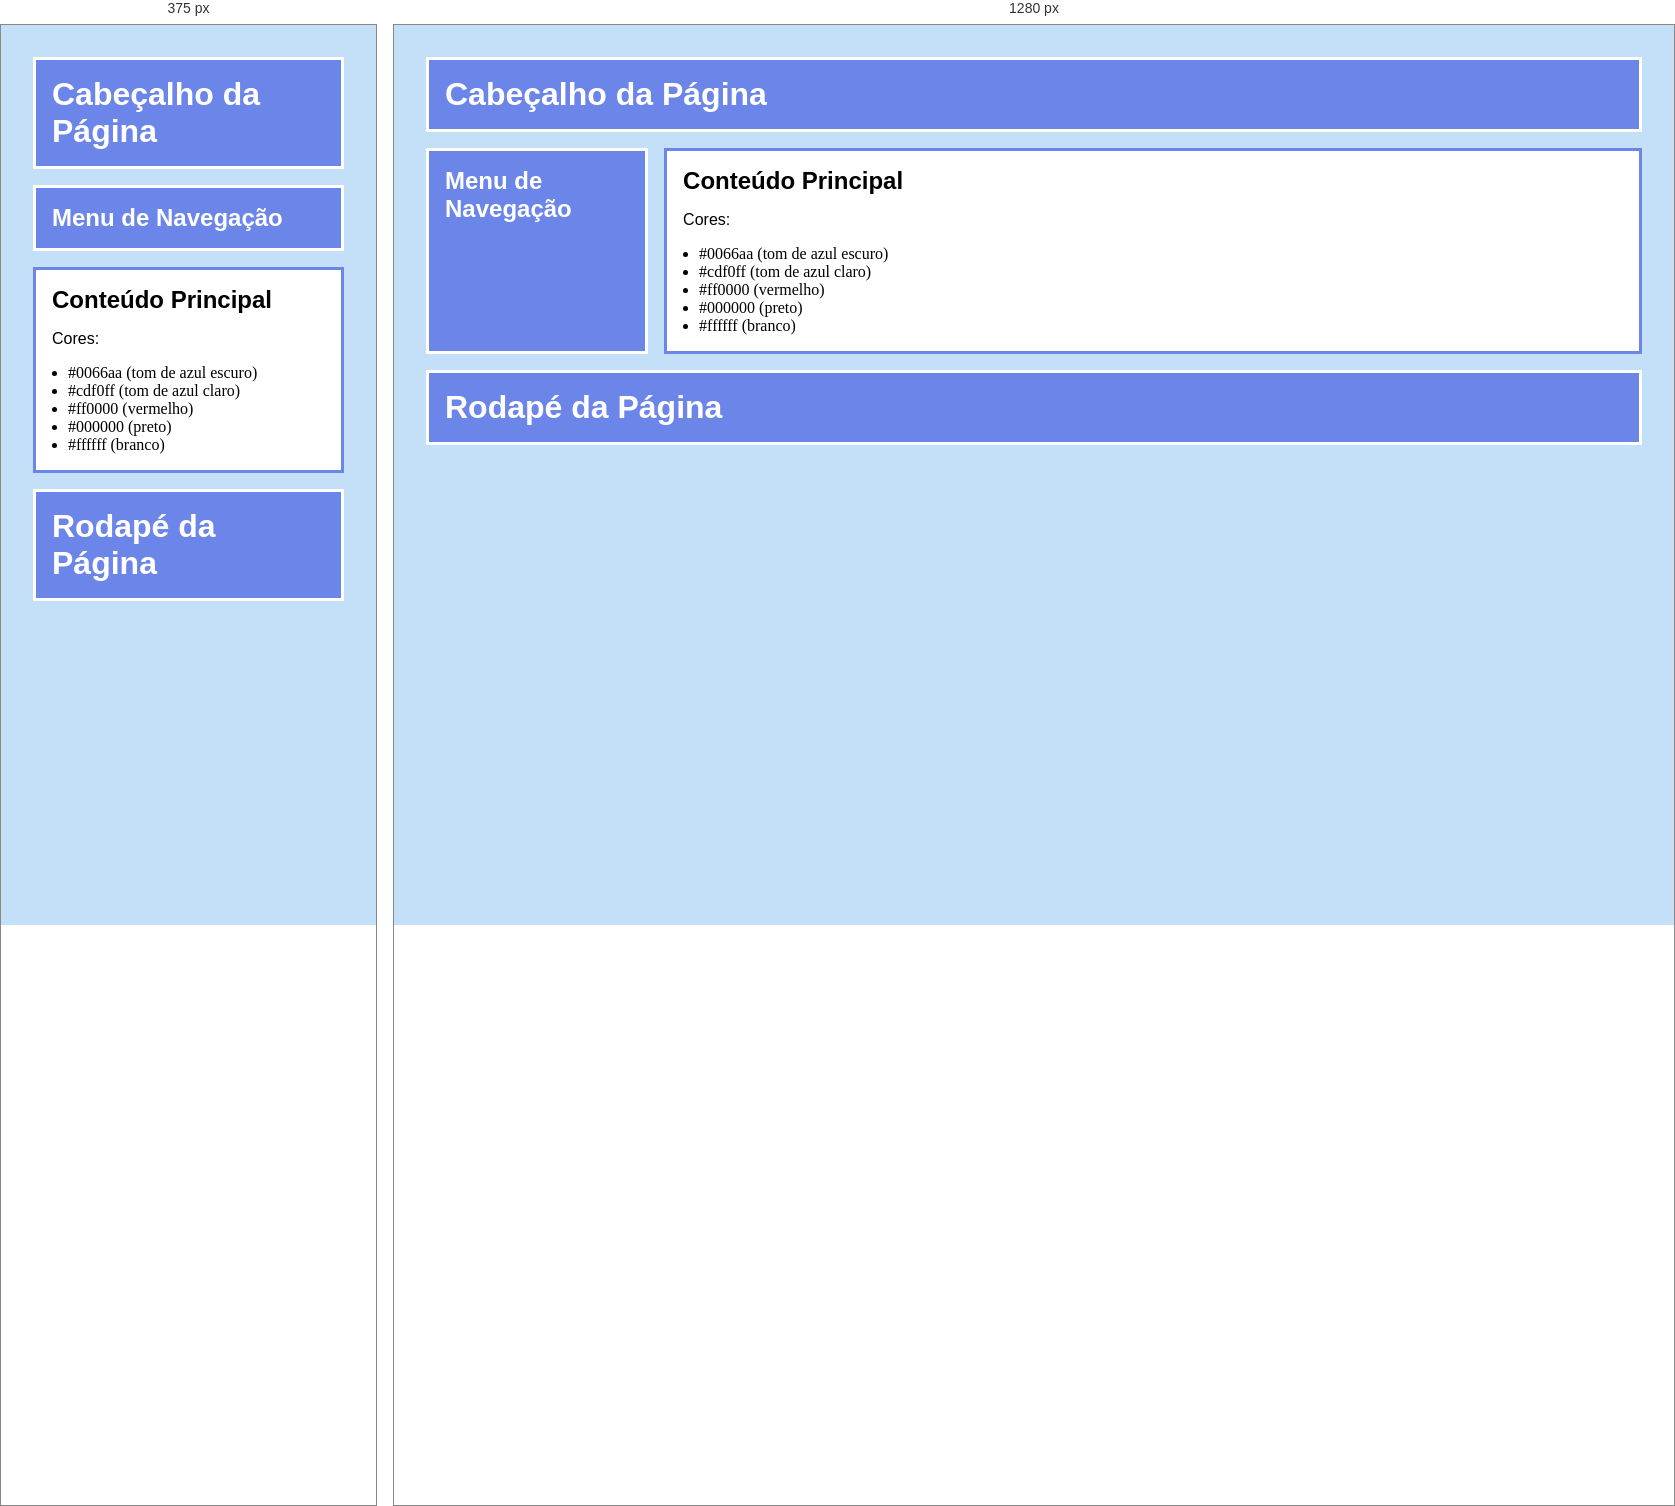
Rendered at 375 px and 1280 px, left to right.

<!-- file: index.html -->
<!DOCTYPE html>
<html lang="en">
<head>
    <meta charset="UTF-8">
    <meta name="viewport" content="width=device-width, initial-scale=1.0">
    <title> Menu Responsivo </title>
    <link rel="stylesheet" href="style.css">
</head>
<body>
    <header>
        <h1> Cabeçalho da Página </h1>
    </header>

    <div class="flex">
        <aside>
            <h1> Menu de Navegação </h1>
        </aside>
        
        <main>
            <h2> Conteúdo Principal </h2>
            <p> Cores: </p>
            <ul>
                <li> #0066aa (tom de azul escuro) </li>
                <li> #cdf0ff (tom de azul claro) </li>
                <li> #ff0000 (vermelho) </li>
                <li> #000000 (preto) </li>
                <li> #ffffff (branco) </li>
            </ul>
        </main>
    </div>

    <footer>
        <h1> Rodapé da Página </h1>
    </footer>
    
</body>
</html>

/* @media block from style.css */
@media (min-width: 768px) {

    body {
        .flex {
            flex-direction: row;
        }
    }

}